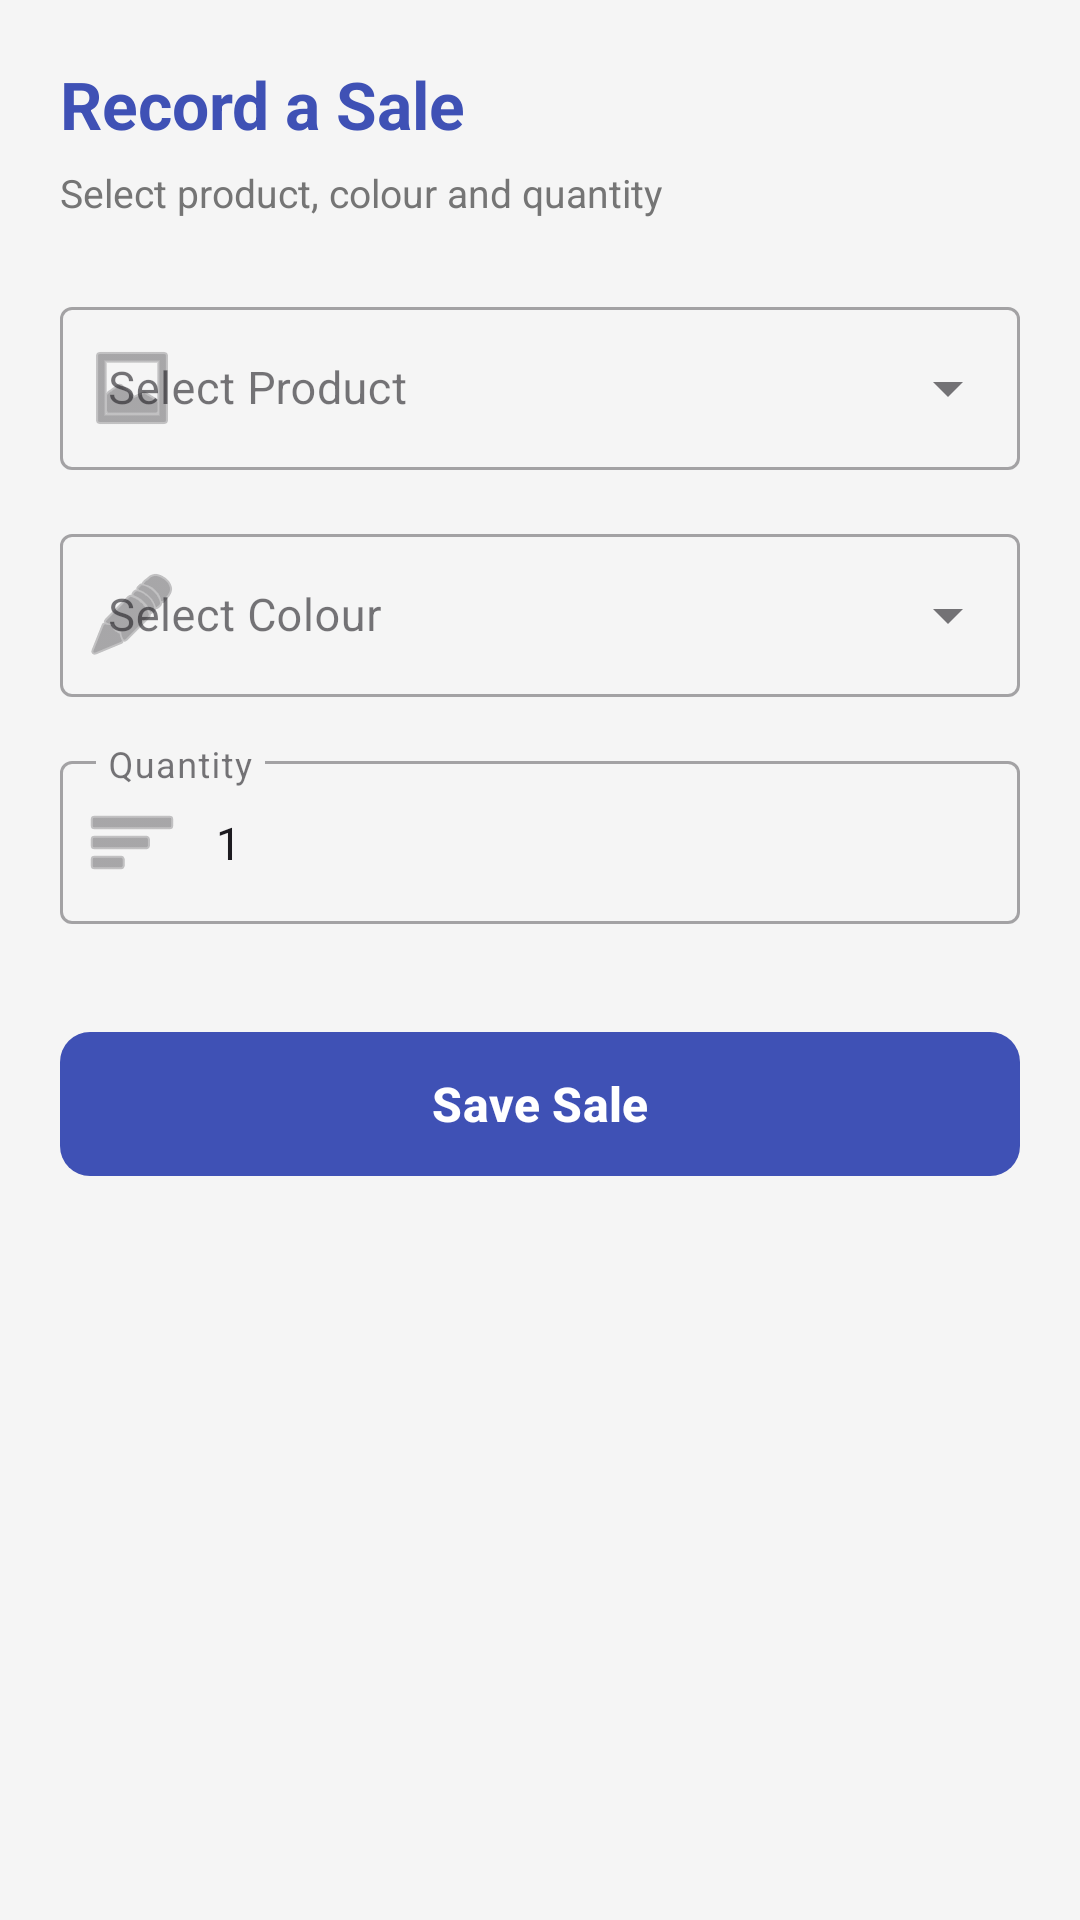

Write the Android layout XML for this screen, with the resource values it uses.
<!-- AndroidManifest.xml: application theme Theme.HastaKala -->
<!-- res/layout/fragment_add_sale.xml -->
<?xml version="1.0" encoding="utf-8"?>
<androidx.core.widget.NestedScrollView
    xmlns:android="http://schemas.android.com/apk/res/android"
    xmlns:app="http://schemas.android.com/apk/res-auto"
    android:layout_width="match_parent"
    android:layout_height="match_parent"
    android:background="#F5F5F5">

    <LinearLayout
        android:layout_width="match_parent"
        android:layout_height="wrap_content"
        android:orientation="vertical"
        android:padding="20dp">

        <TextView
            android:layout_width="match_parent"
            android:layout_height="wrap_content"
            android:text="Record a Sale"
            android:textSize="22sp"
            android:textStyle="bold"
            android:textColor="@color/primary"
            android:layout_marginBottom="6dp"/>

        <TextView
            android:layout_width="match_parent"
            android:layout_height="wrap_content"
            android:text="Select product, colour and quantity"
            android:textSize="13sp"
            android:textColor="#757575"
            android:layout_marginBottom="24dp"/>

        
        <com.google.android.material.textfield.TextInputLayout
            android:id="@+id/tilProduct"
            style="@style/Widget.MaterialComponents.TextInputLayout.OutlinedBox.ExposedDropdownMenu"
            android:layout_width="match_parent"
            android:layout_height="wrap_content"
            android:hint="Select Product"
            android:layout_marginBottom="16dp"
            app:startIconDrawable="@android:drawable/ic_menu_gallery">

            <com.google.android.material.textfield.MaterialAutoCompleteTextView
                android:id="@+id/spinnerProduct"
                android:layout_width="match_parent"
                android:layout_height="wrap_content"
                android:inputType="none"
                android:textSize="15sp"/>

        </com.google.android.material.textfield.TextInputLayout>

        
        <com.google.android.material.textfield.TextInputLayout
            android:id="@+id/tilColour"
            style="@style/Widget.MaterialComponents.TextInputLayout.OutlinedBox.ExposedDropdownMenu"
            android:layout_width="match_parent"
            android:layout_height="wrap_content"
            android:hint="Select Colour"
            android:layout_marginBottom="16dp"
            app:startIconDrawable="@android:drawable/ic_menu_edit">

            <com.google.android.material.textfield.MaterialAutoCompleteTextView
                android:id="@+id/spinnerColour"
                android:layout_width="match_parent"
                android:layout_height="wrap_content"
                android:inputType="none"
                android:textSize="15sp"/>

        </com.google.android.material.textfield.TextInputLayout>

        
        <com.google.android.material.textfield.TextInputLayout
            android:id="@+id/tilQuantity"
            style="@style/Widget.MaterialComponents.TextInputLayout.OutlinedBox"
            android:layout_width="match_parent"
            android:layout_height="wrap_content"
            android:hint="Quantity"
            android:layout_marginBottom="32dp"
            app:startIconDrawable="@android:drawable/ic_menu_sort_by_size">

            <com.google.android.material.textfield.TextInputEditText
                android:id="@+id/etQuantity"
                android:layout_width="match_parent"
                android:layout_height="wrap_content"
                android:inputType="number"
                android:text="1"
                android:textSize="15sp"/>

        </com.google.android.material.textfield.TextInputLayout>

        
        <com.google.android.material.button.MaterialButton
            android:id="@+id/btnSaveSale"
            android:layout_width="match_parent"
            android:layout_height="56dp"
            android:text="Save Sale"
            android:textSize="16sp"
            android:textStyle="bold"
            app:backgroundTint="@color/primary"
            app:cornerRadius="10dp"/>

    </LinearLayout>
</androidx.core.widget.NestedScrollView>
<!-- resources referenced by this layout -->
<resources>
  <color name="primary">#3F51B5</color>
  <style name="Theme.HastaKala" parent="Theme.Material3.DayNight.NoActionBar">
          <item name="colorPrimary">@color/primary</item>
          <item name="colorOnPrimary">@android:color/white</item>
          <item name="colorSecondary">@color/accent</item>
          <item name="colorOnSecondary">@android:color/black</item>
          <item name="android:colorBackground">@color/background</item>
          <item name="colorSurface">@color/surface_white</item>
          <item name="android:statusBarColor" tools:targetApi="21">@color/primary_dark</item>
      </style>
  <color name="accent">#FFC107</color>
  <color name="background">#F5F5F5</color>
  <color name="surface_white">#FFFFFF</color>
  <color name="primary_dark">#303F9F</color>
</resources>
